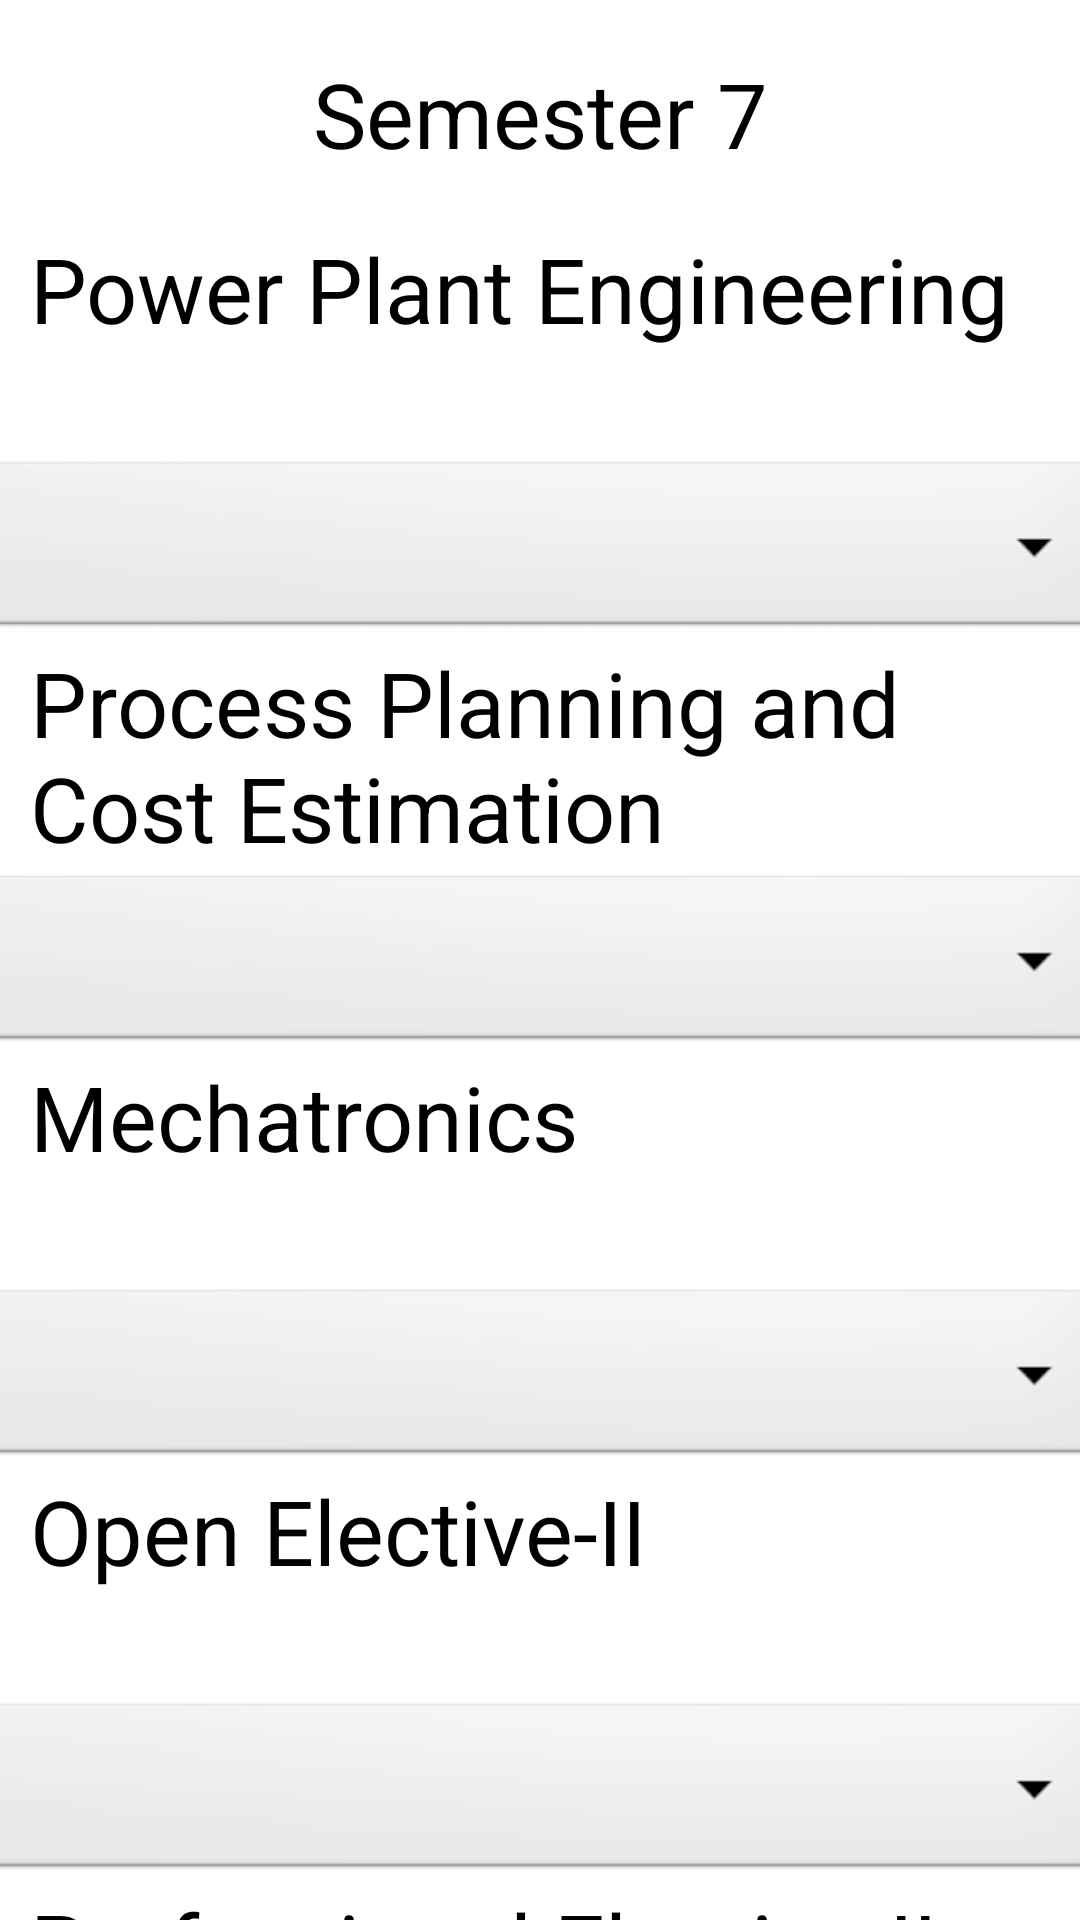

Produce the Android XML layout that renders to this screen, including the resource entries it uses.
<!-- AndroidManifest.xml: application theme Theme.GPACALCULATOR -->
<!-- res/layout/sem7_mech_sgpa.xml -->
<?xml version="1.0" encoding="utf-8"?>
<androidx.constraintlayout.widget.ConstraintLayout xmlns:android="http://schemas.android.com/apk/res/android"
    xmlns:app="http://schemas.android.com/apk/res-auto"
    xmlns:tools="http://schemas.android.com/tools"
    android:layout_width="match_parent"
    android:layout_height="match_parent"
    tools:context=".sem7_mech_sgpa">
    <ScrollView
        android:layout_width="match_parent"
        android:layout_height="match_parent"
        app:layout_constraintBottom_toBottomOf="parent"
        app:layout_constraintStart_toStartOf="parent">

        <LinearLayout
            android:layout_width="match_parent"
            android:layout_height="match_parent"
            android:orientation="vertical">

            <TextView
                android:layout_width="match_parent"
                android:layout_height="76dp"
                android:text="Semester 7"
                android:textSize="30dp"
                android:gravity="center"
                />
            <TextView
                android:layout_width="match_parent"
                android:layout_height="76dp"
                android:layout_marginLeft="10dp"
                android:text="Power Plant Engineering"
                
                android:textSize="30dp"
                />
            <Spinner
                android:id="@+id/spinner2"
                android:layout_width="377dp"
                android:layout_height="62dp"
                android:layout_gravity="center"
                android:background="@android:drawable/btn_dropdown" />
            <TextView
                android:layout_width="match_parent"
                android:layout_height="76dp"
                android:layout_marginLeft="10dp"
                android:text="Process Planning and Cost Estimation"
                
                android:textSize="30dp"
                />
            <Spinner
                android:id="@+id/spinner3"
                android:layout_width="377dp"
                android:layout_height="62dp"
                android:layout_gravity="center"
                android:background="@android:drawable/btn_dropdown" />
            <TextView
                android:layout_width="match_parent"
                android:layout_height="76dp"
                android:layout_marginLeft="10dp"
                android:text="Mechatronics"
                
                android:textSize="30dp"
                />
            <Spinner
                android:id="@+id/spinner4"
                android:layout_width="377dp"
                android:layout_height="62dp"
                android:layout_gravity="center"
                android:background="@android:drawable/btn_dropdown" />
            <TextView
                android:layout_width="match_parent"
                android:layout_height="76dp"
                android:layout_marginLeft="10dp"
                android:text="Open Elective-II"
                
                android:textSize="30dp"
                />
            <Spinner
                android:id="@+id/spinner5"
                android:layout_width="377dp"
                android:layout_height="62dp"
                android:layout_gravity="center"
                android:background="@android:drawable/btn_dropdown" />
            <TextView
                android:layout_width="match_parent"
                android:layout_height="76dp"
                android:layout_marginLeft="10dp"
                android:text="Professional Elective-II"
                
                android:textSize="30dp"
                />
            <Spinner
                android:id="@+id/spinner6"
                android:layout_width="377dp"
                android:layout_height="62dp"
                android:layout_marginTop="30dp"
                android:layout_gravity="center"
                android:background="@android:drawable/btn_dropdown" />
            <TextView
                android:layout_width="match_parent"
                android:layout_height="76dp"
                android:text="Professional Elective-III"
                
                android:textSize="30dp"
                android:layout_marginLeft="10dp"
                />
            <Spinner
                android:id="@+id/spinner7"
                android:layout_width="377dp"
                android:layout_height="62dp"
                android:layout_gravity="center"
                android:background="@android:drawable/btn_dropdown" />
            <TextView
                android:layout_width="match_parent"
                android:layout_height="76dp"
                android:text="Simulation and Analysis Lab"
                android:layout_marginLeft="10dp"
                
                android:textSize="30dp"
                />
            <Spinner
                android:id="@+id/spinner8"
                android:layout_width="377dp"
                android:layout_height="62dp"
                android:layout_gravity="center"
                android:layout_marginTop="30dp"
                android:background="@android:drawable/btn_dropdown" />
            <TextView
                android:layout_width="match_parent"
                android:layout_height="76dp"
                android:text="Mechatronics Lab"
                android:layout_marginLeft="10dp"
                android:layout_marginTop="1dp"
                android:textSize="30dp"
                />
            <Spinner
                android:id="@+id/spinner9"
                android:layout_width="377dp"
                android:layout_height="62dp"
                android:layout_gravity="center"
                android:background="@android:drawable/btn_dropdown" /> <TextView
            android:layout_width="match_parent"
            android:layout_height="76dp"
            android:text="Technical Seminar"
            android:layout_marginLeft="10dp"
            android:layout_marginTop="1dp"
            android:textSize="30dp"
            />
            <Spinner
                android:id="@+id/spinner10"
                android:layout_width="377dp"
                android:layout_height="62dp"
                android:layout_gravity="center"
                android:background="@android:drawable/btn_dropdown" />
            <Button
                android:id="@+id/button"
                android:layout_width="165dp"
                android:layout_marginTop="20dp"
                android:layout_height="69dp"
                android:layout_gravity="center"
                android:text="Show SGPA" />

            <TextView
                android:id="@+id/textView"
                android:layout_width="match_parent"
                android:layout_height="124dp"
                android:textSize="30dp"
                android:layout_marginLeft="10dp"
                android:layout_marginTop="30dp"
                android:textStyle="bold"
                android:text="" />
        </LinearLayout>
    </ScrollView>
</androidx.constraintlayout.widget.ConstraintLayout>
<!-- resources referenced by this layout -->
<resources>

</resources>
